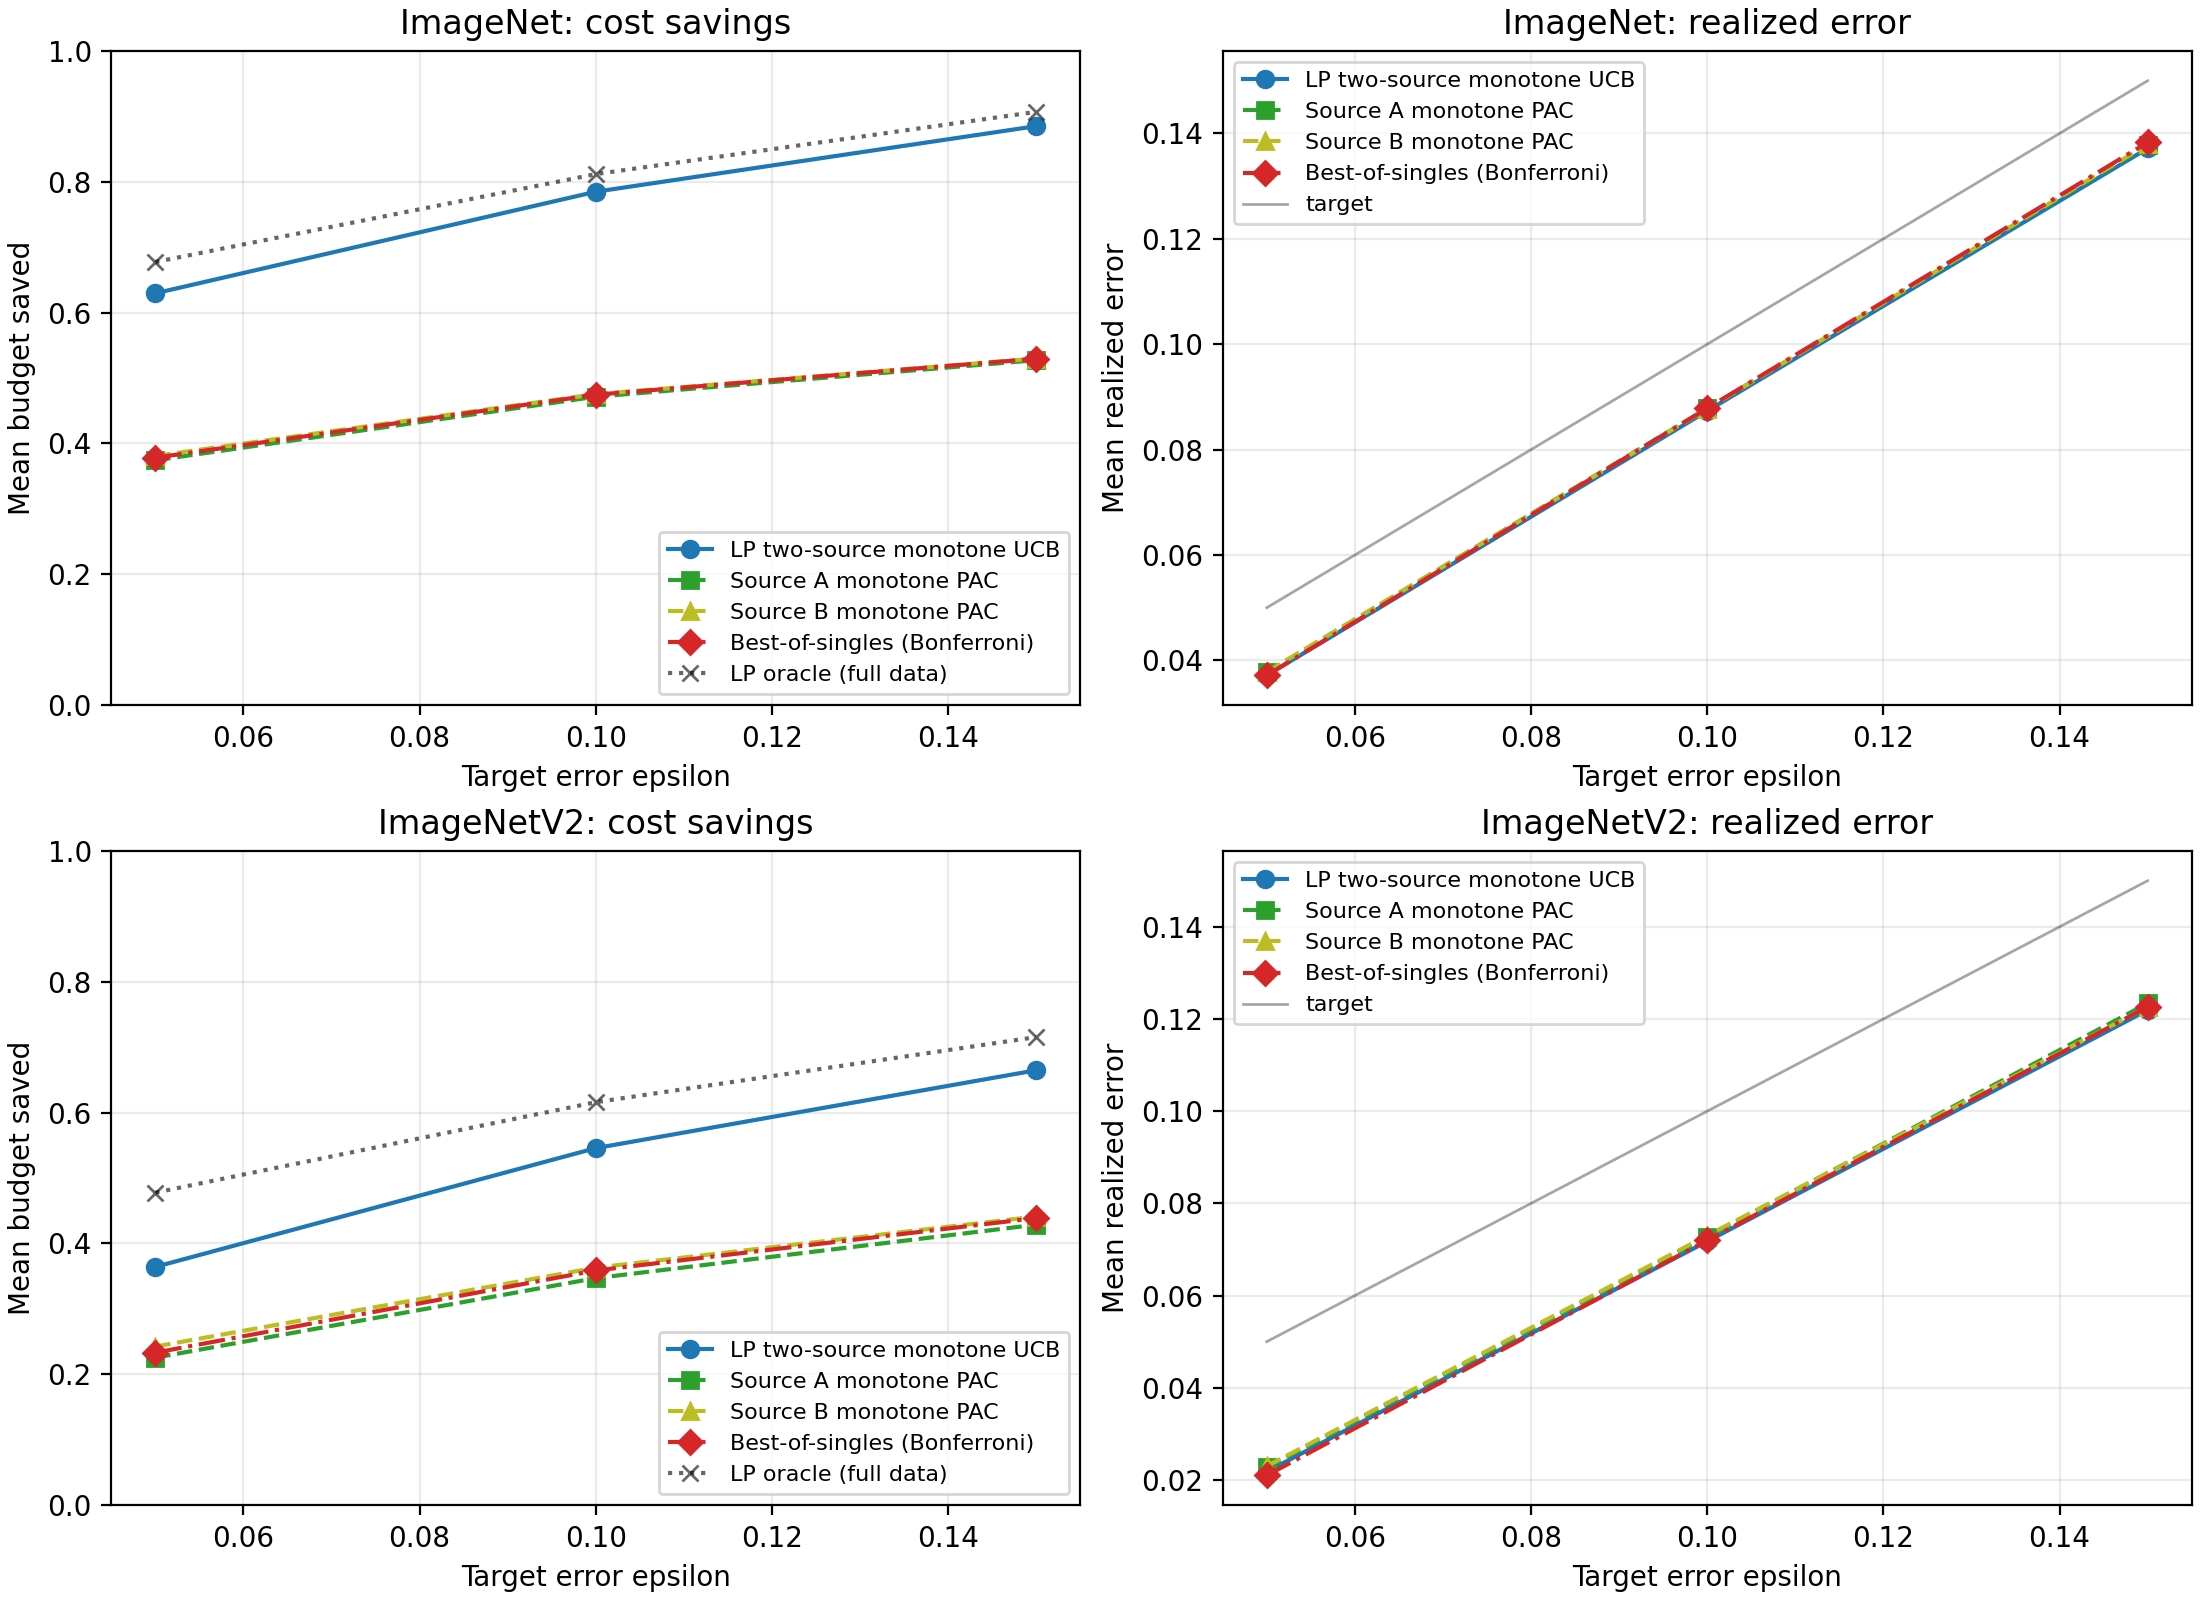

Source data for this figure (header and first rows):
dataset, method, epsilon, n, m, radius, alpha_used, violation_rate, mean_realized_error, q95_realized_error, mean_budget_saved, mean_avg_cost, median_threshold, oracle_lp_saved, oracle_lp_error
ImageNet, best_of_singles_bonferroni, 0.05, 50000, 10000, 0.01358, 0.025, 0.0, 0.03719, 0.03991, 0.3782, 0.6218, 0.2917, 0.6774, 0.04926
ImageNet, best_of_singles_bonferroni, 0.1, 50000, 10000, 0.01358, 0.025, 0.0, 0.08785, 0.09216, 0.4746, 0.5254, 0.6641, 0.8118, 0.09938
ImageNet, best_of_singles_bonferroni, 0.15, 50000, 10000, 0.01358, 0.025, 0.0, 0.1383, 0.1434, 0.5296, 0.4704, 0.8141, 0.9069, 0.1498
ImageNet, lp_two_source_monotone_ucb, 0.05, 50000, 10000, 0.01224, 0.05, 0.0, 0.03716, 0.04052, 0.6296, 0.3704, 0.125, 0.6774, 0.04926
ImageNet, lp_two_source_monotone_ucb, 0.1, 50000, 10000, 0.01224, 0.05, 0.0, 0.08733, 0.09252, 0.7848, 0.2152, 0.345, 0.8118, 0.09938
ImageNet, lp_two_source_monotone_ucb, 0.15, 50000, 10000, 0.01224, 0.05, 0.0, 0.1372, 0.1432, 0.8851, 0.1149, 0.51, 0.9069, 0.1498
ImageNet, single_A_monotone_pac, 0.05, 50000, 10000, 0.01224, 0.05, 0.0, 0.03775, 0.04076, 0.3743, 0.6257, 0.2902, 0.6774, 0.04926
ImageNet, single_A_monotone_pac, 0.1, 50000, 10000, 0.01224, 0.05, 0.0, 0.08782, 0.09278, 0.4715, 0.5285, 0.6384, 0.8118, 0.09938
ImageNet, single_A_monotone_pac, 0.15, 50000, 10000, 0.01224, 0.05, 0.0, 0.1377, 0.1441, 0.5273, 0.4727, 0.8134, 0.9069, 0.1498
ImageNet, single_B_monotone_pac, 0.05, 50000, 10000, 0.01224, 0.05, 0.0, 0.03781, 0.04078, 0.3809, 0.6191, 0.3003, 0.6774, 0.04926
ImageNet, single_B_monotone_pac, 0.1, 50000, 10000, 0.01224, 0.05, 0.0, 0.08775, 0.09254, 0.4754, 0.5246, 0.673, 0.8118, 0.09938
ImageNet, single_B_monotone_pac, 0.15, 50000, 10000, 0.01224, 0.05, 0.0, 0.1379, 0.1436, 0.5299, 0.4701, 0.8142, 0.9069, 0.1498
ImageNetV2, best_of_singles_bonferroni, 0.05, 10000, 2000, 0.03037, 0.025, 0.0, 0.02098, 0.0265, 0.2331, 0.7669, 0.0996, 0.4777, 0.0489
ImageNetV2, best_of_singles_bonferroni, 0.1, 10000, 2000, 0.03037, 0.025, 0.0, 0.07197, 0.08102, 0.3587, 0.6413, 0.3969, 0.616, 0.0998
ImageNetV2, best_of_singles_bonferroni, 0.15, 10000, 2000, 0.03037, 0.025, 0.0, 0.1226, 0.1342, 0.4389, 0.5611, 0.6309, 0.7155, 0.1488
ImageNetV2, lp_two_source_monotone_ucb, 0.05, 10000, 2000, 0.02737, 0.05, 0.0, 0.0218, 0.0279, 0.3642, 0.6358, 0.035, 0.4777, 0.0489
ImageNetV2, lp_two_source_monotone_ucb, 0.1, 10000, 2000, 0.02737, 0.05, 0.0, 0.07176, 0.0814, 0.5457, 0.4543, 0.185, 0.616, 0.0998
ImageNetV2, lp_two_source_monotone_ucb, 0.15, 10000, 2000, 0.02737, 0.05, 0.0, 0.1219, 0.1345, 0.6648, 0.3352, 0.335, 0.7155, 0.1488
ImageNetV2, single_A_monotone_pac, 0.05, 10000, 2000, 0.02737, 0.05, 0.0, 0.02275, 0.0286, 0.2254, 0.7746, 0.1001, 0.4777, 0.0489
ImageNetV2, single_A_monotone_pac, 0.1, 10000, 2000, 0.02737, 0.05, 0.0, 0.07273, 0.08181, 0.347, 0.653, 0.3788, 0.616, 0.0998
ImageNetV2, single_A_monotone_pac, 0.15, 10000, 2000, 0.02737, 0.05, 0.0, 0.1234, 0.1355, 0.4287, 0.5713, 0.5962, 0.7155, 0.1488
ImageNetV2, single_B_monotone_pac, 0.05, 10000, 2000, 0.02737, 0.05, 0.0, 0.023, 0.0288, 0.2424, 0.7576, 0.115, 0.4777, 0.0489
ImageNetV2, single_B_monotone_pac, 0.1, 10000, 2000, 0.02737, 0.05, 0.0, 0.07302, 0.0825, 0.3629, 0.6371, 0.4042, 0.616, 0.0998
ImageNetV2, single_B_monotone_pac, 0.15, 10000, 2000, 0.02737, 0.05, 0.0, 0.1226, 0.1332, 0.4412, 0.5588, 0.6408, 0.7155, 0.1488
